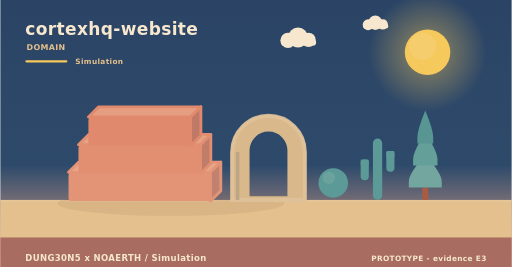
t = 0.00 s
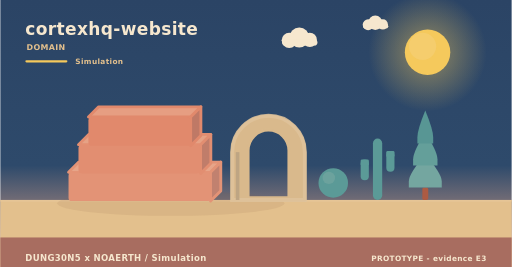
t = 1.67 s
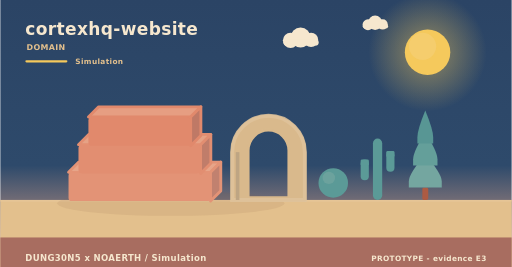
t = 3.33 s
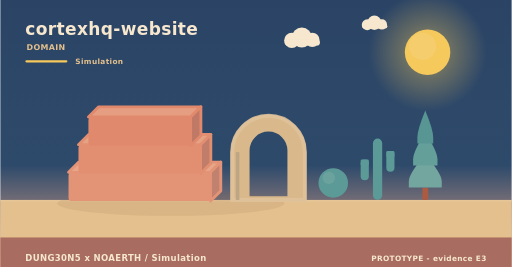
t = 5.00 s
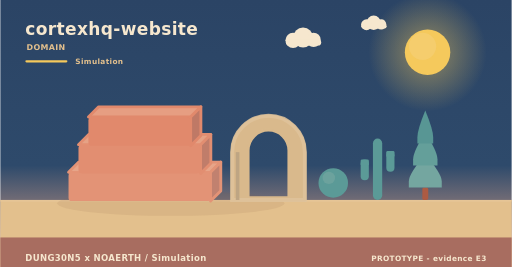
t = 6.67 s
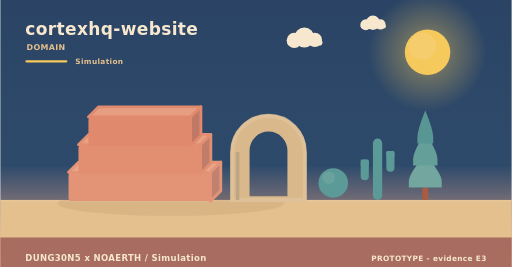
t = 8.33 s

The animated SVG that drew these frames (rendered in a browser with its animation timeline set to each time). Animation: 2 SMIL elements (animateTransform=2); frames cover the first 8.33 s, repeats indefinitely.

<svg xmlns="http://www.w3.org/2000/svg" width="900" height="470" viewBox="0 0 900 470" role="img" aria-label="cortexhq-website - the problem it addresses"><linearGradient id="skym" x1="0" y1="0" x2="0" y2="1"><stop offset="0" stop-color="#2b4465"/><stop offset="0.62" stop-color="#2e4a6b"/><stop offset="1" stop-color="#f3ad8a"/></linearGradient><rect width="900" height="470" fill="url(#skym)"/><radialGradient id="sunm"><stop offset="0.35" stop-color="#f5c95c" stop-opacity="0.34"/><stop offset="1" stop-color="#f5c95c" stop-opacity="0"/></radialGradient><circle cx="752" cy="92" r="104" fill="url(#sunm)"/><circle cx="752" cy="92" r="40" fill="#f5c95c"/><circle cx="743.2" cy="81.6" r="24" fill="#f5d27e" opacity="0.5"/><g><circle cx="524" cy="66" r="17.64" fill="#f6e7ce"/><circle cx="506.36" cy="71.04" r="13.44" fill="#f6e7ce"/><circle cx="542.48" cy="70.2" r="12.6" fill="#f6e7ce"/><rect x="493.76" y="69.36" width="62.16" height="10.92" rx="5.46" fill="#f6e7ce"/><animateTransform attributeName="transform" type="translate" values="0 0;24 0;0 0" dur="36s" begin="0s" repeatCount="indefinite"/></g><g><circle cx="660" cy="40" r="12.6" fill="#f6e7ce"/><circle cx="647.4" cy="43.6" r="9.6" fill="#f6e7ce"/><circle cx="673.2" cy="43" r="9" fill="#f6e7ce"/><rect x="638.4" y="42.4" width="44.4" height="7.8" rx="3.9" fill="#f6e7ce"/><animateTransform attributeName="transform" type="translate" values="0 0;-18 0;0 0" dur="46s" begin="3s" repeatCount="indefinite"/></g><rect x="0" y="352" width="900" height="118" fill="#e3c08d"/><rect x="0" y="352" width="900" height="3" fill="#e6c596"/><text x="44" y="62" font-family="Verdana,DejaVu Sans,sans-serif" font-size="30" font-weight="700" letter-spacing="0.6" fill="#f6e7ce" text-anchor="start">cortexhq-website</text><text x="46" y="88" font-family="Verdana,DejaVu Sans,sans-serif" font-size="14" font-weight="700" letter-spacing="0.6" fill="#e3c08d" text-anchor="start">DOMAIN</text><rect x="44" y="106" width="74" height="4" rx="2" fill="#f5c95c"/><text x="132" y="112" font-family="Verdana,DejaVu Sans,sans-serif" font-size="13" font-weight="700" letter-spacing="0.6" fill="#e3c08d" text-anchor="start">Simulation</text><ellipse cx="300" cy="358" rx="200" ry="22" fill="rgba(138,90,68,0.11)"/><path d="M120,303.33 L370,303.33 L388,285.33 L138,285.33 Z" fill="#e7a589" stroke="#e39376" stroke-width="5" stroke-linejoin="round"/><path d="M370,303.33 L388,285.33 L388,336 L370,354 Z" fill="#c1816f" stroke="#e39376" stroke-width="5" stroke-linejoin="round"/><rect x="120" y="303.33" width="250" height="50.67" rx="6" fill="#e39376"/><path d="M137.5,254.67 L352.5,254.67 L370.5,236.67 L155.5,236.67 Z" fill="#e6a285" stroke="#e28e71" stroke-width="5" stroke-linejoin="round"/><path d="M352.5,254.67 L370.5,236.67 L370.5,287.33 L352.5,305.33 Z" fill="#c07d6a" stroke="#e28e71" stroke-width="5" stroke-linejoin="round"/><rect x="137.5" y="254.67" width="215" height="50.67" rx="6" fill="#e28e71"/><path d="M155,206 L335,206 L353,188 L173,188 Z" fill="#e69e82" stroke="#e1896c" stroke-width="5" stroke-linejoin="round"/><path d="M335,206 L353,188 L353,238.67 L335,256.67 Z" fill="#bf7966" stroke="#e1896c" stroke-width="5" stroke-linejoin="round"/><rect x="155" y="206" width="180" height="50.67" rx="6" fill="#e1896c"/><path d="M408,352 L408,267.84 A64,64 0 0 1 536,267.84 L536,352 Z M436.16,348 L436.16,264.97 A35.84,35.84 0 0 1 507.84,264.97 L507.84,348 Z" fill="#d9b98c" fill-rule="evenodd" stroke="#d9b98c" stroke-width="5" stroke-linejoin="round"/><path d="M408,352 L408,267.84 A64,64 0 0 1 536,267.84 L536,352 Z" fill="none" stroke="#e0c49c" stroke-width="7" stroke-linecap="round" opacity="0.85"/><rect x="414.4" y="267.84" width="6.4" height="84.16" fill="#bea583"/><circle cx="586" cy="322" r="26" fill="#5b9a97"/><circle cx="578.2" cy="313.16" r="10.92" fill="#7aa9a2" opacity="0.55"/><rect x="655.84" y="244" width="16.32" height="108" rx="8.16" fill="#5b9a97"/><rect x="634.24" y="280.72" width="14.4" height="36.72" rx="7.2" fill="#5b9a97"/><rect x="634.24" y="280.72" width="14.4" height="10.8" rx="2.4" fill="#5b9a97"/><rect x="679.36" y="265.6" width="14.4" height="36.72" rx="7.2" fill="#5b9a97"/><rect x="679.36" y="265.6" width="14.4" height="10.8" rx="2.4" fill="#5b9a97"/><rect x="742.78" y="329.92" width="10.44" height="22.08" rx="2.9" fill="#ac5b43"/><path d="M748,271.96 Q719,305.58 719,319.49 Q719,329.92 719,329.92 L777,329.92 Q777,329.92 777,319.49 Q777,305.58 748,271.96 Z" fill="#74a6a0"/><path d="M748,233.32 Q726.54,266.94 726.54,280.85 Q726.54,291.28 726.54,291.28 L769.46,291.28 Q769.46,291.28 769.46,280.85 Q769.46,266.94 748,233.32 Z" fill="#649f9a"/><path d="M748,194.68 Q734.08,228.3 734.08,242.21 Q734.08,252.64 734.08,252.64 L761.92,252.64 Q761.92,252.64 761.92,242.21 Q761.92,228.3 748,194.68 Z" fill="#589694"/><rect x="0" y="418" width="900" height="52" rx="0" fill="#a5695e" opacity="0.94"/><text x="44" y="460" font-family="Verdana,DejaVu Sans,sans-serif" font-size="15" font-weight="700" letter-spacing="0.6" fill="#f6e7ce" text-anchor="start">DUNG30N5 x NOAERTH  /  Simulation</text><text x="856" y="460" font-family="Verdana,DejaVu Sans,sans-serif" font-size="13" font-weight="700" letter-spacing="0.6" fill="#f6e7ce" text-anchor="end">PROTOTYPE  -  evidence E3</text></svg>
